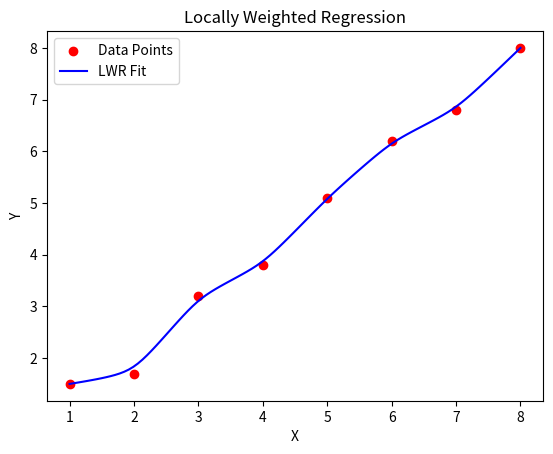

Here is the Python script that generated this plot:
import numpy as np
import matplotlib.pyplot as plt

# Sample dataset
X = np.array([1,2,3,4,5,6,7,8])
Y = np.array([1.5,1.7,3.2,3.8,5.1,6.2,6.8,8.0])

# Bandwidth parameter
tau = 0.5

# Function for Locally Weighted Regression
def lwlr(x0, X, Y, tau):
    weights = np.exp(-(X - x0)**2 / (2 * tau**2))
    W = np.diag(weights)
    
    X_mat = np.vstack([np.ones(len(X)), X]).T
    theta = np.linalg.inv(X_mat.T @ W @ X_mat) @ X_mat.T @ W @ Y  
    
    return theta[0] + theta[1] * x0

# Predict values
X_test = np.linspace(1,8,100)
Y_pred = [lwlr(x, X, Y, tau) for x in X_test]

# Plot graph
plt.scatter(X, Y, color='red', label='Data Points')
plt.plot(X_test, Y_pred, color='blue', label='LWR Fit')
plt.xlabel("X")
plt.ylabel("Y")
plt.title("Locally Weighted Regression")
plt.legend()
plt.show()
